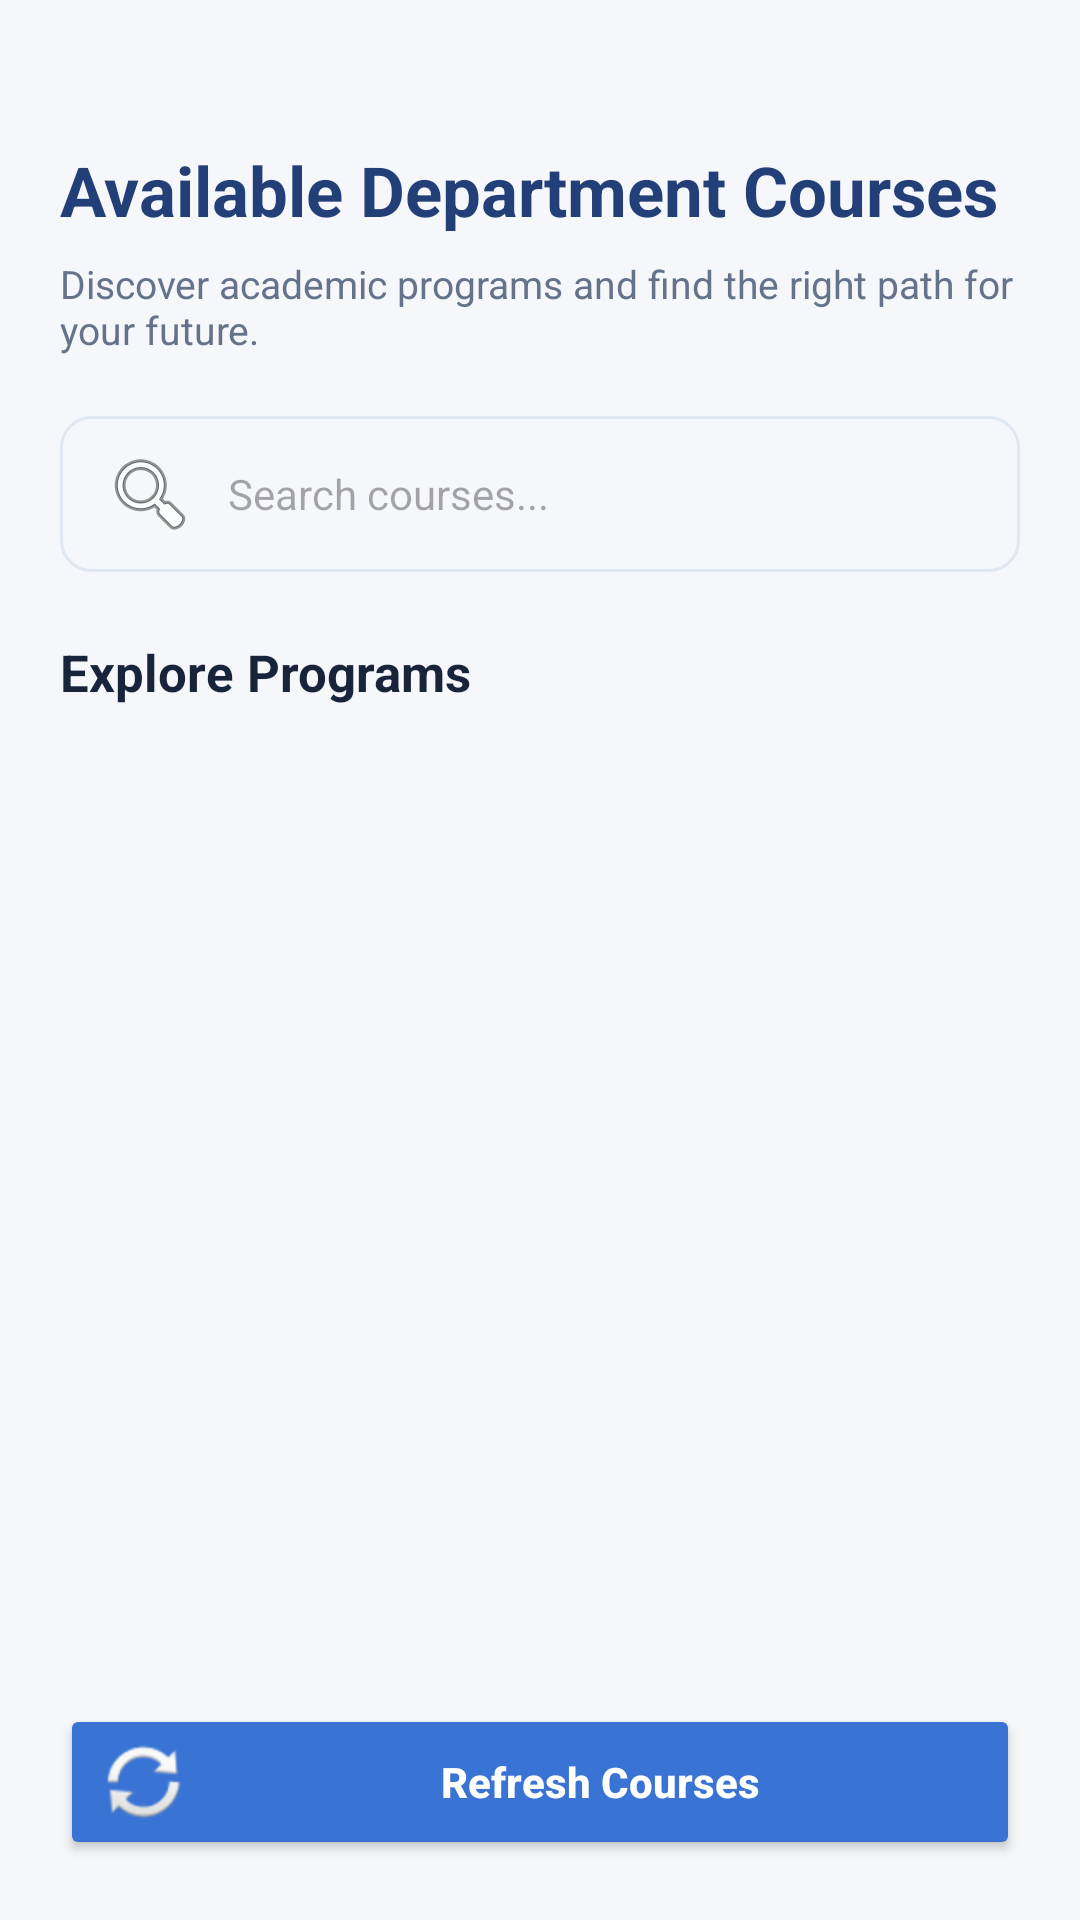

Reconstruct the res/layout file that produces this screen, plus the resources it refers to.
<!-- AndroidManifest.xml: application theme Theme.ELearningPortal -->
<!-- res/layout/fragment_courses.xml -->
<?xml version="1.0" encoding="utf-8"?>
<LinearLayout
    xmlns:android="http://schemas.android.com/apk/res/android"
    android:layout_width="match_parent"
    android:layout_height="match_parent"
    android:orientation="vertical"
    android:background="@color/background"
    android:padding="20dp">

    
    <TextView
        android:layout_width="match_parent"
        android:layout_height="wrap_content"
        android:text="Available Department Courses"
        android:textColor="@color/primary"
        android:textSize="23sp"
        android:textStyle="bold"
        android:layout_marginTop="28dp"/>

    <TextView
        android:layout_width="match_parent"
        android:layout_height="wrap_content"
        android:text="Discover academic programs and find the right path for your future."
        android:textColor="@color/text_secondary"
        android:textSize="13sp"
        android:layout_marginTop="7dp"
        android:layout_marginBottom="20dp"/>

    
    <EditText
        android:id="@+id/etSearchCourse"
        android:layout_width="match_parent"
        android:layout_height="52dp"
        android:hint="Search courses..."
        android:inputType="text"
        android:singleLine="true"
        android:drawableStart="@android:drawable/ic_menu_search"
        android:drawablePadding="10dp"
        android:paddingHorizontal="14dp"
        android:textSize="14sp"
        android:textColor="@color/text_primary"
        android:background="@drawable/bg_login_input"
        android:contentDescription="Search available courses"/>

    
    <TextView
        android:layout_width="match_parent"
        android:layout_height="wrap_content"
        android:text="Explore Programs"
        android:textColor="@color/text_primary"
        android:textSize="17sp"
        android:textStyle="bold"
        android:layout_marginTop="22dp"
        android:layout_marginBottom="12dp"/>

    
    <ListView
        android:id="@+id/listCourses"
        android:layout_width="match_parent"
        android:layout_height="0dp"
        android:layout_weight="1"
        android:divider="@android:color/transparent"
        android:dividerHeight="12dp"
        android:background="@android:color/transparent"
        android:clipToPadding="false"
        android:paddingBottom="8dp"
        android:scrollbars="vertical"/>

    
    <Button
        android:id="@+id/btnRefreshCourses"
        android:layout_width="match_parent"
        android:layout_height="52dp"
        android:text="Refresh Courses"
        android:textAllCaps="false"
        android:textStyle="bold"
        android:textColor="#FFFFFF"
        android:backgroundTint="@color/primary_button"
        android:drawableStart="@android:drawable/ic_popup_sync"
        android:drawablePadding="8dp"
        android:layout_marginTop="12dp"/>

</LinearLayout>
<!-- resources referenced by this layout -->
<resources>
  <color name="background">#F5F7FB</color>
  <color name="primary">#233F78</color>
  <color name="primary_button">#3974D5</color>
  <color name="text_primary">#17243A</color>
  <color name="text_secondary">#65738A</color>
  <!-- drawable bg_login_input (drawable) -->
  <?xml version="1.0" encoding="utf-8"?>
  <shape xmlns:android="http://schemas.android.com/apk/res/android"
      android:shape="rectangle">
  
      <solid android:color="@color/background"/>
  
      <corners android:radius="10dp"/>
  
      <stroke
          android:width="1dp"
          android:color="@color/border"/>
  
  </shape>
  <style name="Theme.ELearningPortal" parent="Base.Theme.ELearningPortal" />
  <color name="border">#E1E7F0</color>
  <style name="Base.Theme.ELearningPortal" parent="Theme.Material3.DayNight.NoActionBar">
  
  
          <item name="colorPrimary">@color/primary</item>
          <item name="colorOnPrimary">@color/surface</item>
  
          <item name="colorSecondary">@color/secondary</item>
          <item name="colorOnSecondary">@color/surface</item>
  
          <item name="colorTertiary">@color/primary_button</item>
  
          
          <item name="android:colorBackground">@color/background</item>
          <item name="colorSurface">@color/surface</item>
          <item name="android:statusBarColor">@color/primary</item>
          <item name="android:navigationBarColor">@color/surface</item>
          <item name="android:windowLightStatusBar">false</item>
          <item name="android:windowLightNavigationBar">true</item>
  
      </style>
  <color name="surface">#FFFFFF</color>
  <color name="secondary">#18A6A0</color>
</resources>
